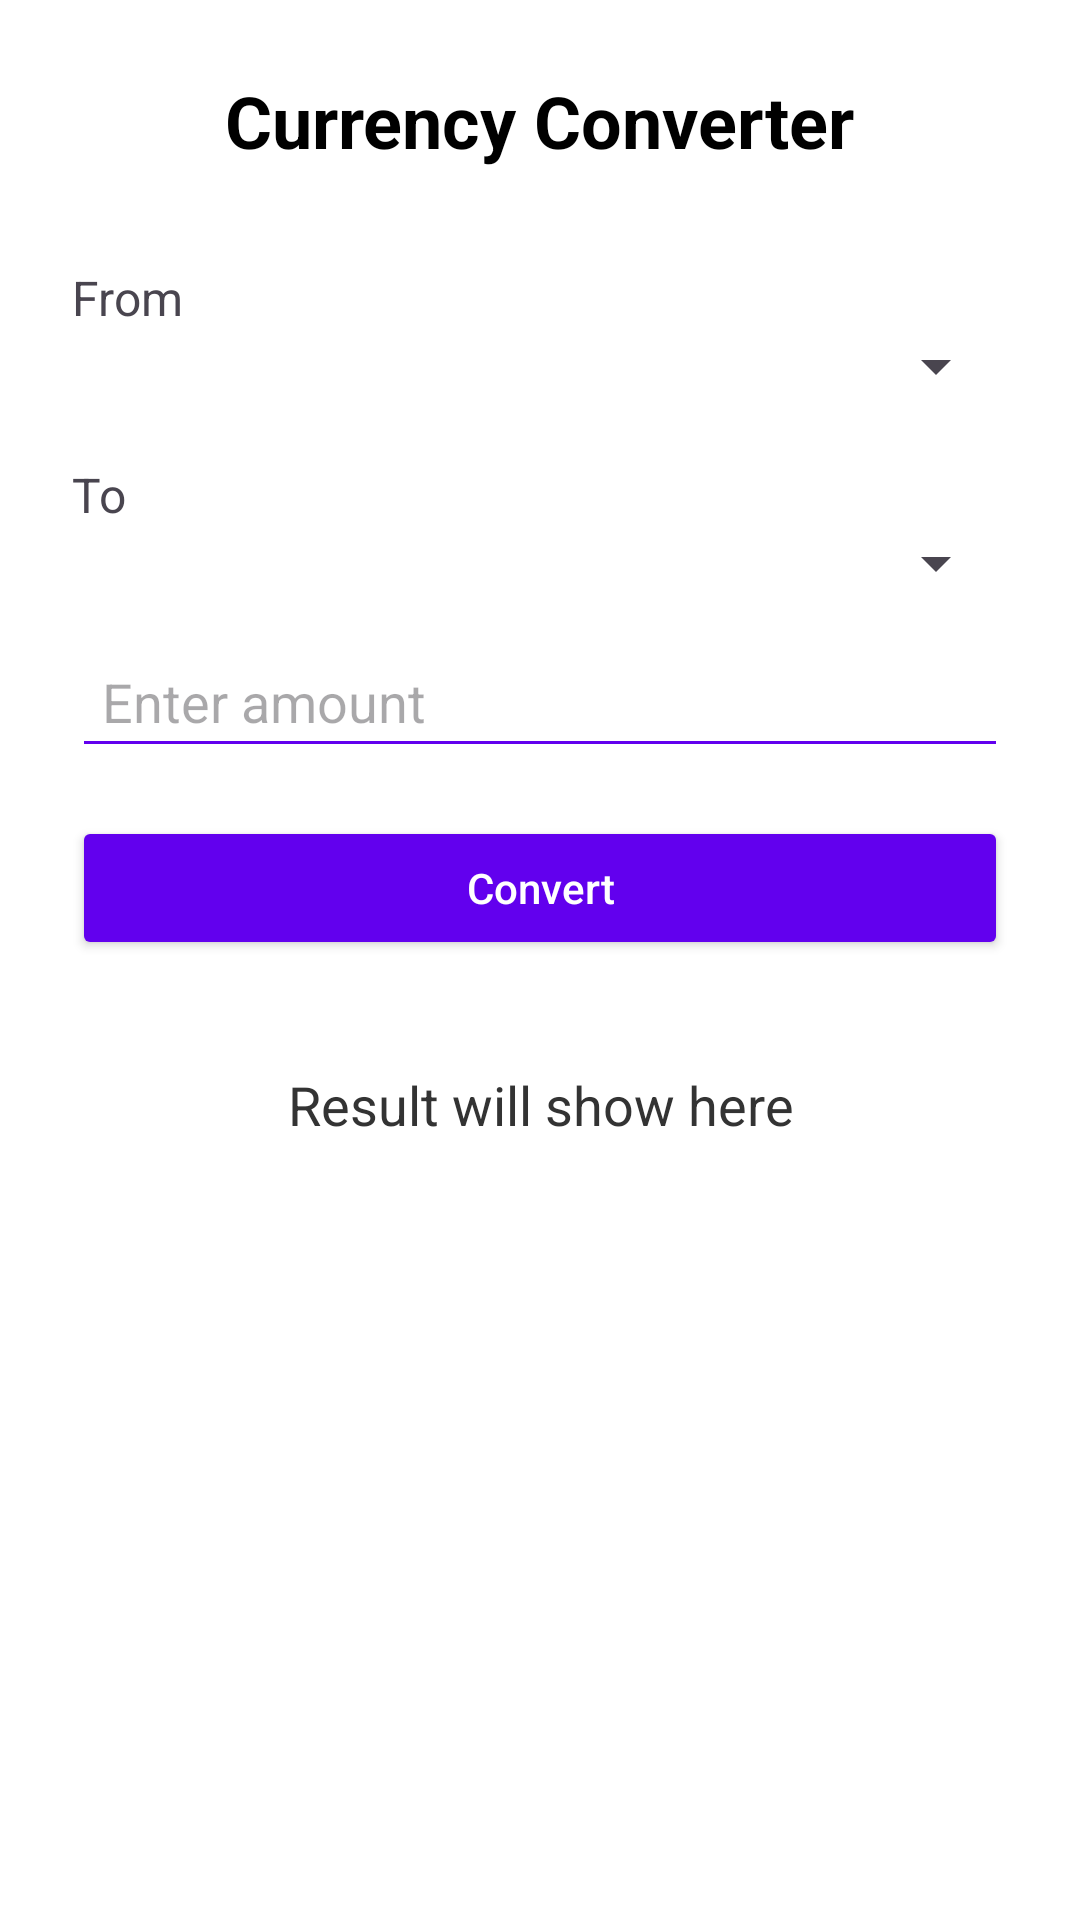

Here is an Android app screen rendered from its layout file. Give the layout XML and the strings, colors and styles it references.
<!-- AndroidManifest.xml: application theme Theme.AppCal -->
<!-- res/layout/activity_currency_converter.xml -->
<?xml version="1.0" encoding="utf-8"?>
<ScrollView xmlns:android="http://schemas.android.com/apk/res/android"
    xmlns:app="http://schemas.android.com/apk/res-auto"
    android:layout_width="match_parent"
    android:layout_height="match_parent"
    android:padding="24dp">

    <LinearLayout
        android:layout_width="match_parent"
        android:layout_height="wrap_content"
        android:orientation="vertical"
        android:gravity="center_horizontal"
        android:paddingBottom="32dp">

        <TextView
            android:id="@+id/title"
            android:text="Currency Converter"
            android:textSize="24sp"
            android:textStyle="bold"
            android:textColor="#000000"
            android:layout_marginBottom="24dp"
            android:layout_width="wrap_content"
            android:layout_height="wrap_content" />

        
        <TextView
            android:text="From"
            android:textSize="16sp"
            android:layout_marginTop="8dp"
            android:layout_width="match_parent"
            android:layout_height="wrap_content" />

        <Spinner
            android:id="@+id/spinnerFrom"
            android:layout_width="match_parent"
            android:layout_height="wrap_content"
            android:layout_marginBottom="12dp" />

        
        <TextView
            android:text="To"
            android:textSize="16sp"
            android:layout_marginTop="8dp"
            android:layout_width="match_parent"
            android:layout_height="wrap_content" />

        <Spinner
            android:id="@+id/spinnerTo"
            android:layout_width="match_parent"
            android:layout_height="wrap_content"
            android:layout_marginBottom="12dp" />

        
        <EditText
            android:id="@+id/amountInput"
            android:hint="Enter amount"
            android:inputType="numberDecimal"
            android:layout_width="match_parent"
            android:layout_height="wrap_content"
            android:layout_marginBottom="16dp"
            android:backgroundTint="@color/colorPrimary"
            android:padding="10dp" />

        
        <Button
            android:id="@+id/convertButton"
            android:text="Convert"
            android:layout_width="match_parent"
            android:layout_height="wrap_content"
            android:backgroundTint="@color/colorPrimary"
            android:textColor="@android:color/white"
            android:textAllCaps="false"
            android:layout_marginBottom="20dp" />

        
        <TextView
            android:id="@+id/resultText"
            android:text="Result will show here"
            android:textSize="18sp"
            android:textColor="#333333"
            android:layout_marginTop="16dp"
            android:layout_width="match_parent"
            android:layout_height="wrap_content"
            android:gravity="center" />

    </LinearLayout>
</ScrollView>
<!-- resources referenced by this layout -->
<resources>
  <color name="colorPrimary">#6200EE</color>
  <style name="Theme.AppCal" parent="Base.Theme.AppCal" />
  <style name="Base.Theme.AppCal" parent="Theme.Material3.DayNight.NoActionBar">
  
          
          <item name="colorPrimary">@color/colorPrimary</item>
          <item name="colorOnPrimary">@color/white</item>
  
          
          <item name="colorSecondary">@color/colorAccent</item>
          <item name="colorOnSecondary">@color/black</item>
  
          
          <item name="android:colorBackground">@color/white</item>
          <item name="android:windowBackground">@color/white</item>
          <item name="colorSurface">@color/white</item>
          <item name="colorOnSurface">@color/black</item>
  
          
          <item name="android:navigationBarColor">@color/white</item>
          <item name="android:statusBarColor">@color/colorPrimaryDark</item>
          <item name="android:windowLightStatusBar">true</item>
      </style>
  <color name="white">#FFFFFF</color>
  <color name="colorAccent">#03DAC5</color>
  <color name="black">#000000</color>
  <color name="colorPrimaryDark">#3700B3</color>
</resources>
